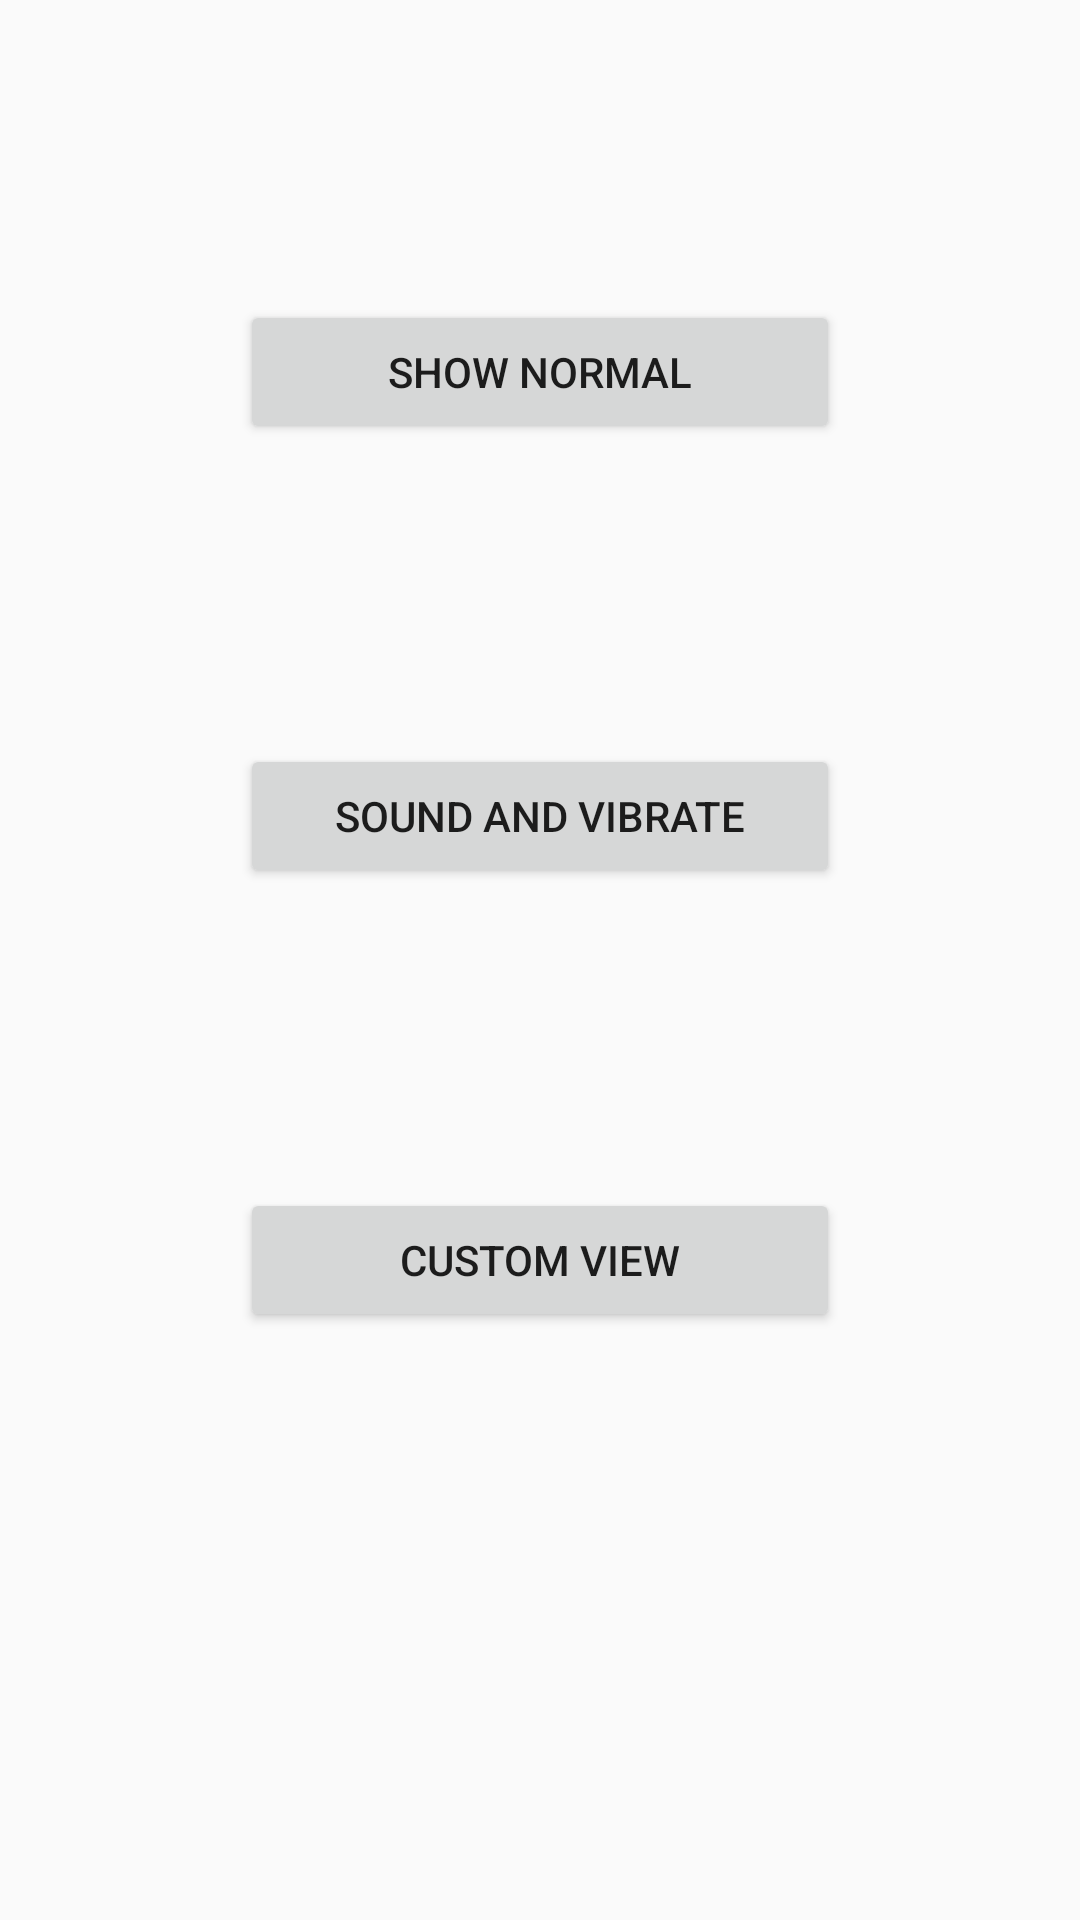

The Android layout XML behind this screen, and the referenced resources:
<!-- AndroidManifest.xml: application theme AppTheme -->
<!-- res/layout/activity_notification.xml -->
<?xml version="1.0" encoding="utf-8"?>
<RelativeLayout xmlns:android="http://schemas.android.com/apk/res/android"
    xmlns:tools="http://schemas.android.com/tools"
    android:layout_width="match_parent"
    android:layout_height="match_parent"
    tools:context="com.hado.myexample.notification.NotificationActivity">


    <Button
        android:id="@+id/btn_normal"
        android:layout_width="200dp"
        android:layout_height="wrap_content"
        android:layout_centerHorizontal="true"
        android:layout_marginTop="100dp"
        android:text="Show Normal"/>

    <Button
        android:id="@+id/btn_effect"
        android:layout_width="200dp"
        android:layout_height="wrap_content"
        android:layout_centerHorizontal="true"
        android:layout_marginTop="100dp"
        android:layout_below="@+id/btn_normal"
        android:text="Sound and Vibrate"/>

    <Button
        android:id="@+id/btn_custom"
        android:layout_width="200dp"
        android:layout_height="wrap_content"
        android:layout_centerHorizontal="true"
        android:layout_below="@+id/btn_effect"
        android:layout_marginTop="100dp"
        android:text="Custom view"/>

</RelativeLayout>
<!-- resources referenced by this layout -->
<resources>
  <style name="AppTheme" parent="Theme.AppCompat.Light.NoActionBar">
          
          <item name="colorPrimary">@color/colorPrimary</item>
          <item name="colorPrimaryDark">@color/colorPrimaryDark</item>
          <item name="colorAccent">@color/colorAccent</item>
      </style>
  <color name="colorPrimary">#3F51B5</color>
  <color name="colorPrimaryDark">#303F9F</color>
  <color name="colorAccent">@android:color/darker_gray</color>
</resources>
